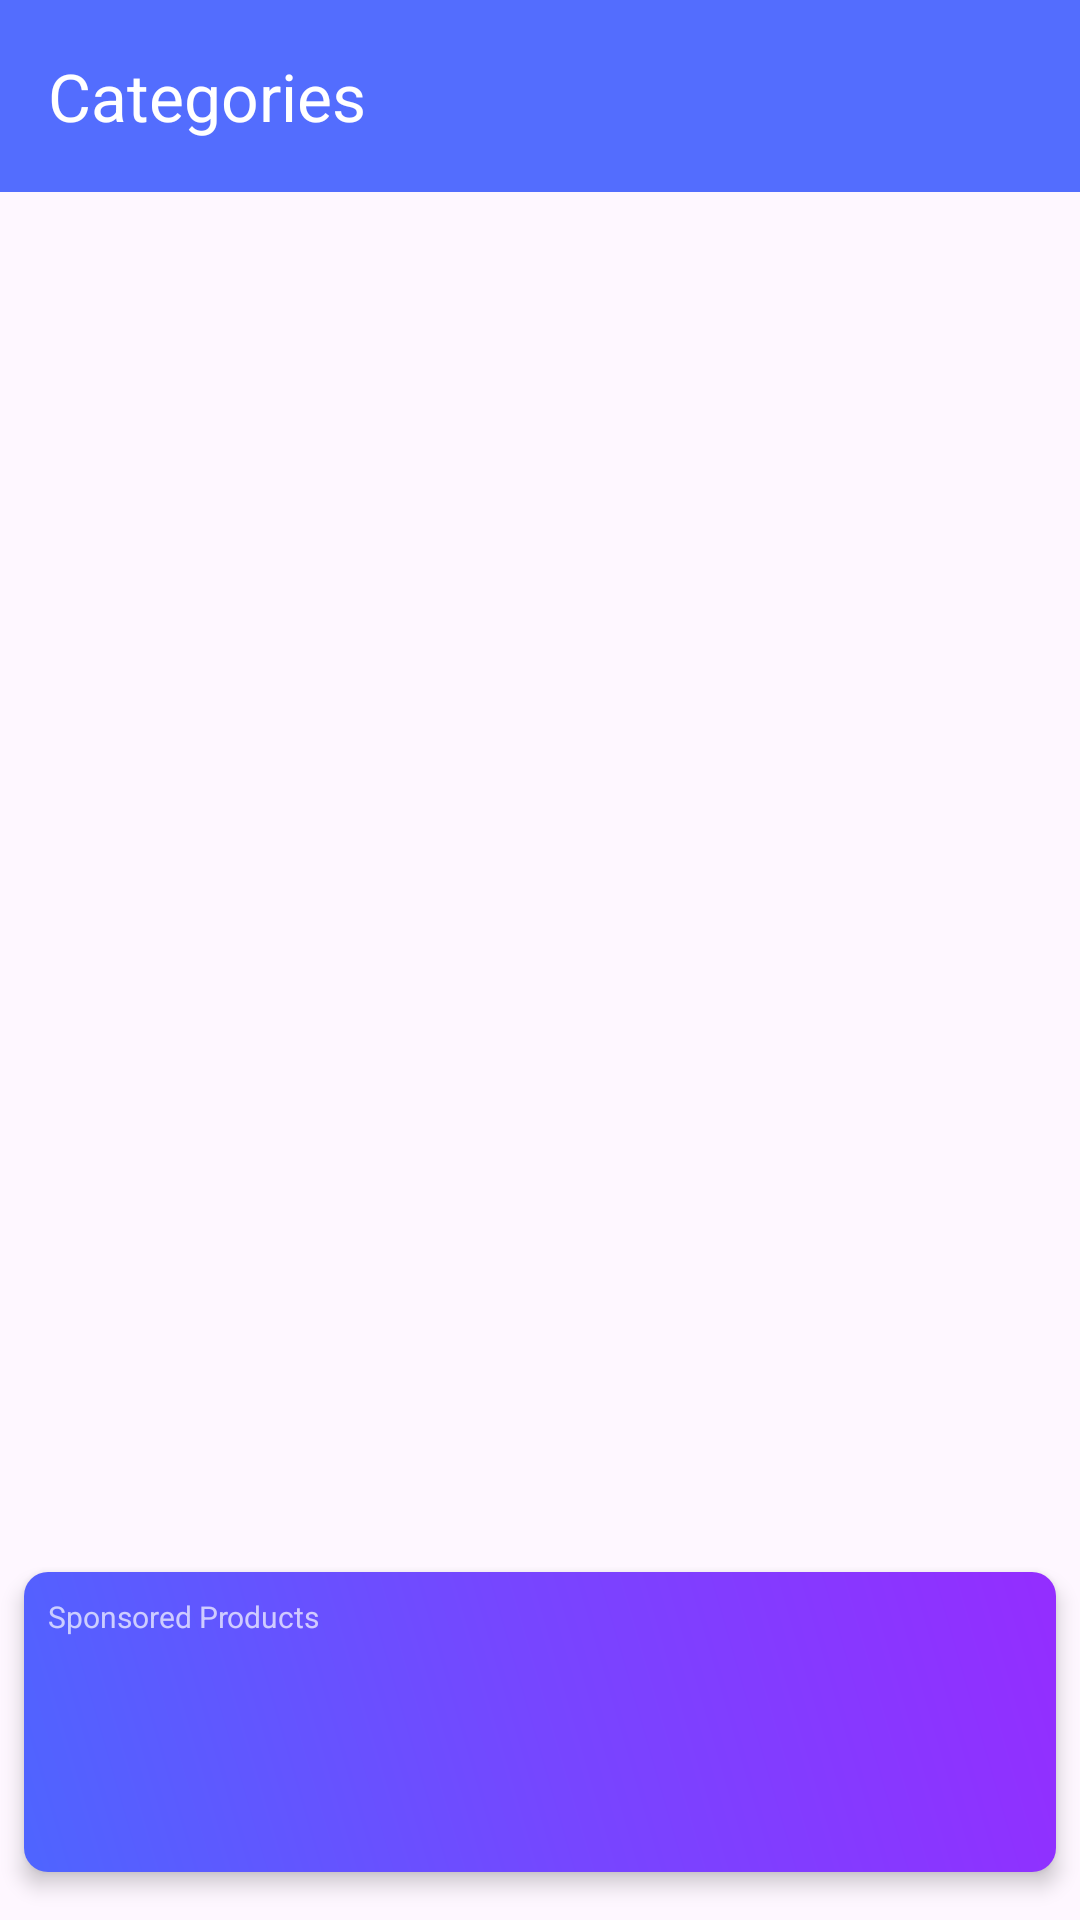

The Android layout XML behind this screen, and the referenced resources:
<!-- AndroidManifest.xml: application theme Theme.NewApp -->
<!-- res/layout/activity_home_page.xml -->
<?xml version="1.0" encoding="utf-8"?>
<androidx.constraintlayout.widget.ConstraintLayout
    xmlns:android="http://schemas.android.com/apk/res/android"
    xmlns:app="http://schemas.android.com/apk/res-auto"
    xmlns:tools="http://schemas.android.com/tools"
    android:id="@+id/main"
    android:layout_width="match_parent"
    android:layout_height="match_parent"
    tools:context=".HomeActivity">

    
    <com.google.android.material.appbar.MaterialToolbar
        android:id="@+id/top_app_bar"
        android:layout_width="match_parent"
        android:layout_height="wrap_content"
        android:background="#536DFE"
        app:title="Categories"
        app:titleTextColor="?attr/colorOnPrimary"
        app:layout_constraintTop_toTopOf="parent"
        app:layout_constraintStart_toStartOf="parent"
        app:layout_constraintEnd_toEndOf="parent" />

    
    
    <LinearLayout
        android:id="@+id/bannerPlaceholder"
        android:layout_width="0dp"
        android:layout_height="100dp"
        android:orientation="vertical"
        android:layout_marginStart="8dp"
        android:layout_marginEnd="8dp"
        android:layout_marginBottom="16dp"
        android:background="@drawable/banner_background"
        android:elevation="4dp"
        android:padding="8dp"
        app:layout_constraintBottom_toBottomOf="parent"
        app:layout_constraintEnd_toEndOf="parent"
        app:layout_constraintStart_toStartOf="parent">

        <TextView
            android:layout_width="wrap_content"
            android:layout_height="wrap_content"
            android:text="Sponsored Products"
            android:textColor="#FFFFFF"
            android:textSize="10sp"
            android:layout_gravity="start"
            android:alpha="0.7"/>

        
        <LinearLayout
            android:id="@+id/product_ads_container"
            android:layout_width="match_parent"
            android:layout_height="match_parent"
            android:orientation="horizontal"
            android:layout_marginTop="4dp"
            android:baselineAligned="false">

            

        </LinearLayout>

    </LinearLayout>


    
    <androidx.recyclerview.widget.RecyclerView
        android:id="@+id/categoryRecyclerView"
        android:layout_width="0dp"
        android:layout_height="0dp"
        android:padding="8dp"
        android:clipToPadding="false"
        tools:listitem="@layout/category_list_item"
        app:layout_constraintTop_toBottomOf="@id/top_app_bar"
        app:layout_constraintBottom_toTopOf="@id/bannerPlaceholder"
        app:layout_constraintStart_toStartOf="parent"
        app:layout_constraintEnd_toEndOf="parent" />

</androidx.constraintlayout.widget.ConstraintLayout>
<!-- res/layout/category_list_item.xml (included above) -->
<?xml version="1.0" encoding="utf-8"?>
<androidx.cardview.widget.CardView xmlns:android="http://schemas.android.com/apk/res/android"
    xmlns:app="http://schemas.android.com/apk/res-auto"
    xmlns:tools="http://schemas.android.com/tools"
    android:id="@+id/category_card"
    android:layout_width="match_parent"
    android:layout_height="120dp"
    android:layout_marginStart="8dp"
    android:layout_marginTop="8dp"
    android:layout_marginEnd="8dp"
    app:cardCornerRadius="24dp">

    <LinearLayout
        android:layout_width="match_parent"
        android:layout_height="match_parent"
        android:background="@drawable/bg_grad"
        android:orientation="horizontal">

        <com.google.android.material.imageview.ShapeableImageView
            android:id="@+id/category_iv"
            android:layout_width="120dp"
            android:layout_height="120dp"
            app:shapeAppearanceOverlay="@style/roundedImageView"
            tools:src="@mipmap/ic_launcher"/>
        <TextView
            android:id="@+id/categoryName"
            android:layout_width="match_parent"
            android:layout_height="wrap_content"
            android:layout_gravity="center"
            android:gravity="center"
            android:textColor="@color/black"
            android:textSize="36sp"
            android:textStyle="bold"
            tools:text="@tools:sample/full_names" />
    </LinearLayout>


</androidx.cardview.widget.CardView>
<!-- resources referenced by this layout -->
<resources>
  <color name="black">#FF000000</color>
  <!-- drawable banner_background (drawable) -->
  <?xml version="1.0" encoding="utf-8"?>
  <shape xmlns:android="http://schemas.android.com/apk/res/android"
      android:shape="rectangle">
  
      <gradient
          android:angle="45"
          android:startColor="#4E65FF"
          android:centerColor="#7646FF"
          android:endColor="#942DFF"
          android:type="linear" />
  
      <corners android:radius="8dp" />
  
  </shape>
  <!-- drawable bg_grad (drawable) -->
  <?xml version="1.0" encoding="utf-8"?>
  <shape xmlns:android="http://schemas.android.com/apk/res/android"
      android:shape="rectangle">
      <gradient
          android:startColor="#017BB4"
          android:endColor="#00ADFD"
          android:angle="90"
          android:type="linear" />
  </shape>
  <!-- mipmap ic_launcher: webp bitmap (mipmap-xhdpi, 1930 bytes) -->
  <style name="roundedImageView" parent="">
          <item name="cornerFamily">rounded</item>
          <item name="cornerSize">24dp</item>
      </style>
  <style name="Theme.NewApp" parent="Base.Theme.NewApp" />
  <style name="Base.Theme.NewApp" parent="Theme.Material3.DayNight.NoActionBar">
          
  
      </style>
</resources>
